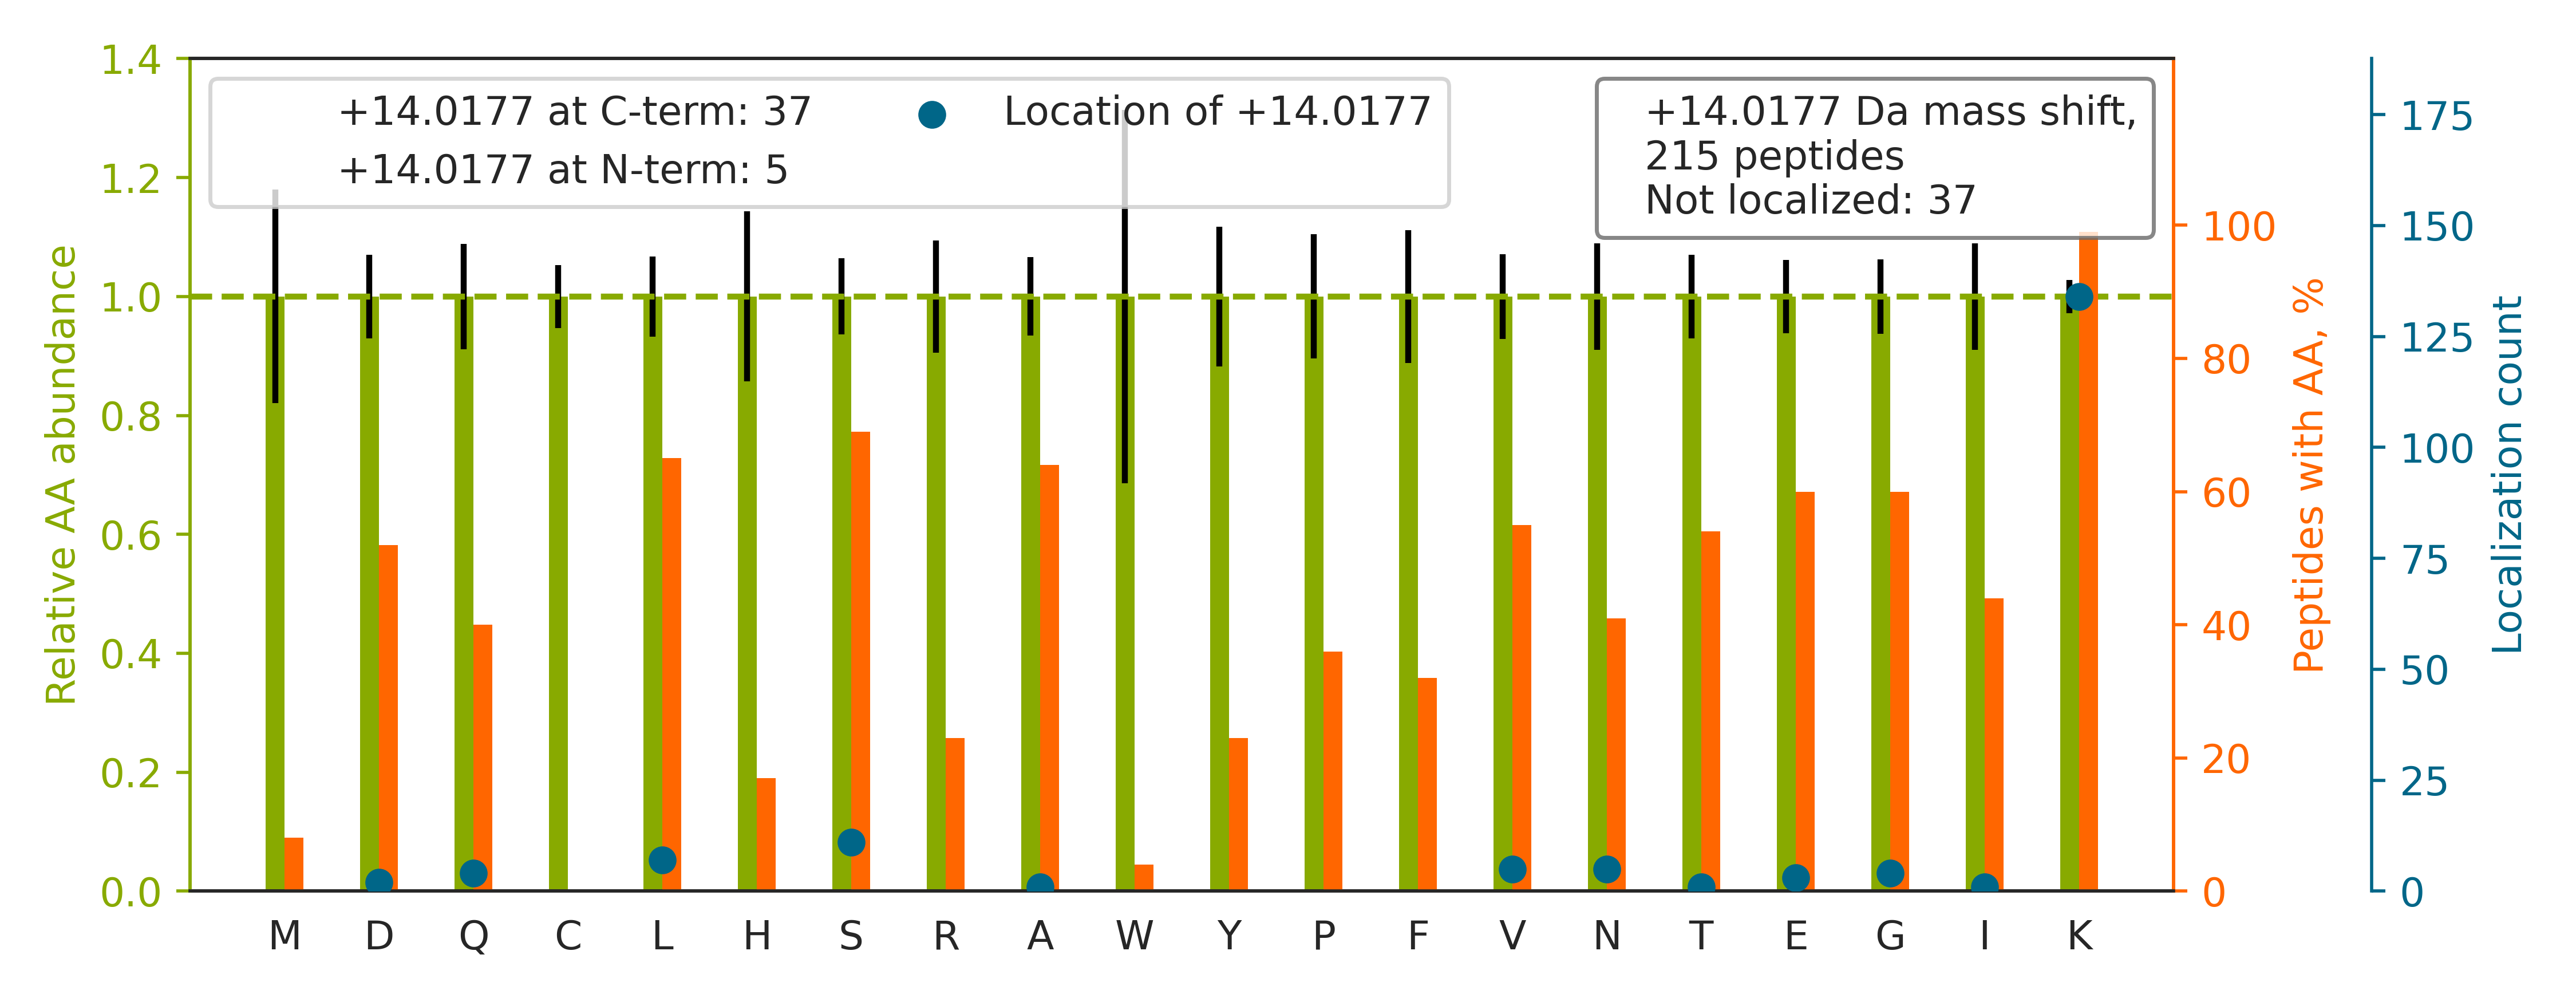

Source data for this figure (header and first rows):
top isoform	localization score	spectrum
K.FSAYIKNSN[+14]PALNDNLEK.G	0.5268	02330a_GH1_3990_08_PTM_TrainKit_Kmod_Met…
K.VGLQVVAVK[+14]APGFGDNR.K	1	02330a_GH1_3990_08_PTM_TrainKit_Kmod_Met…
R.STGLELETPSLV[+14]PVKK.N	0.1282	02330a_GH1_3990_08_PTM_TrainKit_Kmod_Met…
K.VLDS[+14]GAPIKIPVGPETLGR.I	0.1893	02330a_GH1_3990_08_PTM_TrainKit_Kmod_Met…
K.TFG[+14]KAAGPSLSHTSGGTQSK.V	0.4147	02330a_GH1_3990_08_PTM_TrainKit_Kmod_Met…
K.ASNAAV[+14]KLAESK.V	0.9059	02330a_GH1_3990_08_PTM_TrainKit_Kmod_Met…
R.LQAAYAGDKAD[+14]DIQK.R	0.9307	02330a_GH1_3990_08_PTM_TrainKit_Kmod_Met…
K.SPSDSGYSYETIGK[+14]TTK.T	0.9547	02330a_GH1_3990_08_PTM_TrainKit_Kmod_Met…
K.GTISAPGK[+14]VVTAAAQAK.Q	0.8283	02330a_GH1_3990_08_PTM_TrainKit_Kmod_Met…
K.DYSSGFGGK[+14]YGVQADR.V	1	02330a_GH1_3990_08_PTM_TrainKit_Kmod_Met…
R.ATVASSTQ[+14]KFQDLGVK.N	0.1637	02330a_GH1_3990_08_PTM_TrainKit_Kmod_Met…
K.DAEAAEATAEGALK[+14]AEK.K	0.2053	02330a_GH1_3990_08_PTM_TrainKit_Kmod_Met…
R.TVSK[+14]VDDFLANEAK.G	0.9103	02330a_GH1_3990_08_PTM_TrainKit_Kmod_Met…
K.DVNAAIAAIK[+14]TK.R	0.9919	02330a_GH1_3990_08_PTM_TrainKit_Kmod_Met…
R.YEQEHAAIQDK[+14]LFQVAK.R	0.9606	02330a_GH1_3990_08_PTM_TrainKit_Kmod_Met…
K.DKAL[+14]PLEAEVAPVK.D	0.1318	02330a_GH1_3990_08_PTM_TrainKit_Kmod_Met…
K.VQGGALEDSQLVAGVAFK[+14]K.T	0.9569	02330a_GH1_3990_08_PTM_TrainKit_Kmod_Met…
R.YEEIVKE[+14]VSTYIK.K	0.647	02330a_GH1_3990_08_PTM_TrainKit_Kmod_Met…
K.IHVQSSSDSSDEPAEK[+14]R.E	0.961	02330a_GH1_3990_08_PTM_TrainKit_Kmod_Met…
R.DASTLQ[+14]SQKAEGTGDAK.-	0.4407	02330a_GH1_3990_08_PTM_TrainKit_Kmod_Met…
K.DLSTVEALQNLKNL[+14]K.S	0.1988	02330a_GH1_3990_08_PTM_TrainKit_Kmod_Met…
K.VSPASSVDSNIPSSQGYK[+14]K.E	0.9584	02330a_GH1_3990_08_PTM_TrainKit_Kmod_Met…
K.K[+14]YEEIDNAPEER.A	0.999	02330a_GH1_3990_08_PTM_TrainKit_Kmod_Met…
K.HAVSEGT[+14]KAVTK.Y	0.9943	02330a_GH1_3990_08_PTM_TrainKit_Kmod_Met…
K.ANLEK[+14]AQAELVGTADEATR.A	0.9891	02330a_GH1_3990_08_PTM_TrainKit_Kmod_Met…
K.SPDEAYAIAK[+14]K.L	0.9927	02330a_GH1_3990_08_PTM_TrainKit_Kmod_Met…
K.DESFLGK[+14]LGGTLAR.K	0.3976	02330a_GH1_3990_08_PTM_TrainKit_Kmod_Met…
K.DDSFLGKL[+14]GGTLAR.R	0.1698	02330a_GH1_3990_08_PTM_TrainKit_Kmod_Met…
K.S[+14]GKFTQQDIDEAK.L	0.0714	02330a_GH1_3990_08_PTM_TrainKit_Kmod_Met…
-.PSK[+14]GPLQSVQVFGR.-	0.9455	02330a_GH1_3990_08_PTM_TrainKit_Kmod_Met…
R.VTLEVGKV[+14]IQQGR.Q	0.9355	02330a_GH1_3990_08_PTM_TrainKit_Kmod_Met…
R.LQEKV[+14]ESAQSEQK.N	0.6748	02330a_GH1_3990_08_PTM_TrainKit_Kmod_Met…
R.FDDTNPEK[+14]EEAK.F	0.9342	02330a_GH1_3990_08_PTM_TrainKit_Kmod_Met…
K.ANEKTES[+14]SSAQQVAVSR.L	0.4921	02330a_GH1_3990_08_PTM_TrainKit_Kmod_Met…
R.SSFAYK[+14]DQNENR.W	0.9307	02330a_GH1_3990_08_PTM_TrainKit_Kmod_Met…
K.A[+14]GQKLIDVNHYAK.D	0.01345	02330a_GH1_3990_08_PTM_TrainKit_Kmod_Met…
K.YIEIYVQK[+14]VNPSR.L	0.9395	02330a_GH1_3990_08_PTM_TrainKit_Kmod_Met…
K.DAIHFYN[+14]KSLAEHR.T	0.05243	02330a_GH1_3990_08_PTM_TrainKit_Kmod_Met…
R.IINEPTAAAIAYGLDK[+14]K.G	0.9602	02330a_GH1_3990_08_PTM_TrainKit_Kmod_Met…
K.K[+14]FGVLSDNFK.G	0.9849	02330a_GH1_3990_08_PTM_TrainKit_Kmod_Met…
K.VGVEVPDVNIEGPEGKLK.G		02330a_GH1_3990_08_PTM_TrainKit_Kmod_Met…
R.VGTASVLQPVK[+14]K.R	0.9931	02330a_GH1_3990_08_PTM_TrainKit_Kmod_Met…
K.SNEEGSEEK[+14]GPEVR.E	0.9504	02330a_GH1_3990_08_PTM_TrainKit_Kmod_Met…
K.VNVEAPDVNLEGLG[+14]GKLK.G	0.001146	02330a_GH1_3990_08_PTM_TrainKit_Kmod_Met…
K.LTSLNVK[+14]YNNDK.S	0.9918	02330a_GH1_3990_08_PTM_TrainKit_Kmod_Met…
K.FELGKLMELHGEGSSSGK.A		02330a_GH1_3990_08_PTM_TrainKit_Kmod_Met…
R.TTGFYSGFSEVAEK[+14]R.I	0.9421	02330a_GH1_3990_08_PTM_TrainKit_Kmod_Met…
K.IDLPAENSNSETIIITGKR.A		02330a_GH1_3990_08_PTM_TrainKit_Kmod_Met…
K.IHNAENIQPGEQKYEYK.S		02330a_GH1_3990_08_PTM_TrainKit_Kmod_Met…
K.VDIDAPDVSIEGPDAK[+14]LK.G	0.9586	02330a_GH1_3990_08_PTM_TrainKit_Kmod_Met…
R.AQQHWGSGVG[+14]VKK.L	0.7791	02330a_GH1_3990_08_PTM_TrainKit_Kmod_Met…
K.GTVPDDAVEALADSLGK[+14]K.E	0.9978	02330a_GH1_3990_08_PTM_TrainKit_Kmod_Met…
R.DTGEKL[+14]TVAENEAETK.L	0.9356	02330a_GH1_3990_08_PTM_TrainKit_Kmod_Met…
K.IVSGK[+14]DYNVTANSK.L	0.3898	02330a_GH1_3990_08_PTM_TrainKit_Kmod_Met…
K.VDVEVPDVSLEGPEGKLK.G		02330a_GH1_3990_08_PTM_TrainKit_Kmod_Met…
R.AAINQK[+14]LIETGER.E	0.9925	02330a_GH1_3990_08_PTM_TrainKit_Kmod_Met…
R.DYSAPVNFISAGLK[+14]K.G	0.9447	02330a_GH1_3990_08_PTM_TrainKit_Kmod_Met…
R.LEEVTGKL[+14]QVAR.N	0.4875	02330a_GH1_3990_08_PTM_TrainKit_Kmod_Met…
K.VPTTE[+14]KPTVTVNFR.K	0.3202	02330a_GH1_3990_08_PTM_TrainKit_Kmod_Met…
R.IVEK[+14]YGYTHLSAGELLR.D	0.9296	02330a_GH1_3990_08_PTM_TrainKit_Kmod_Met…
... 155 more rows
